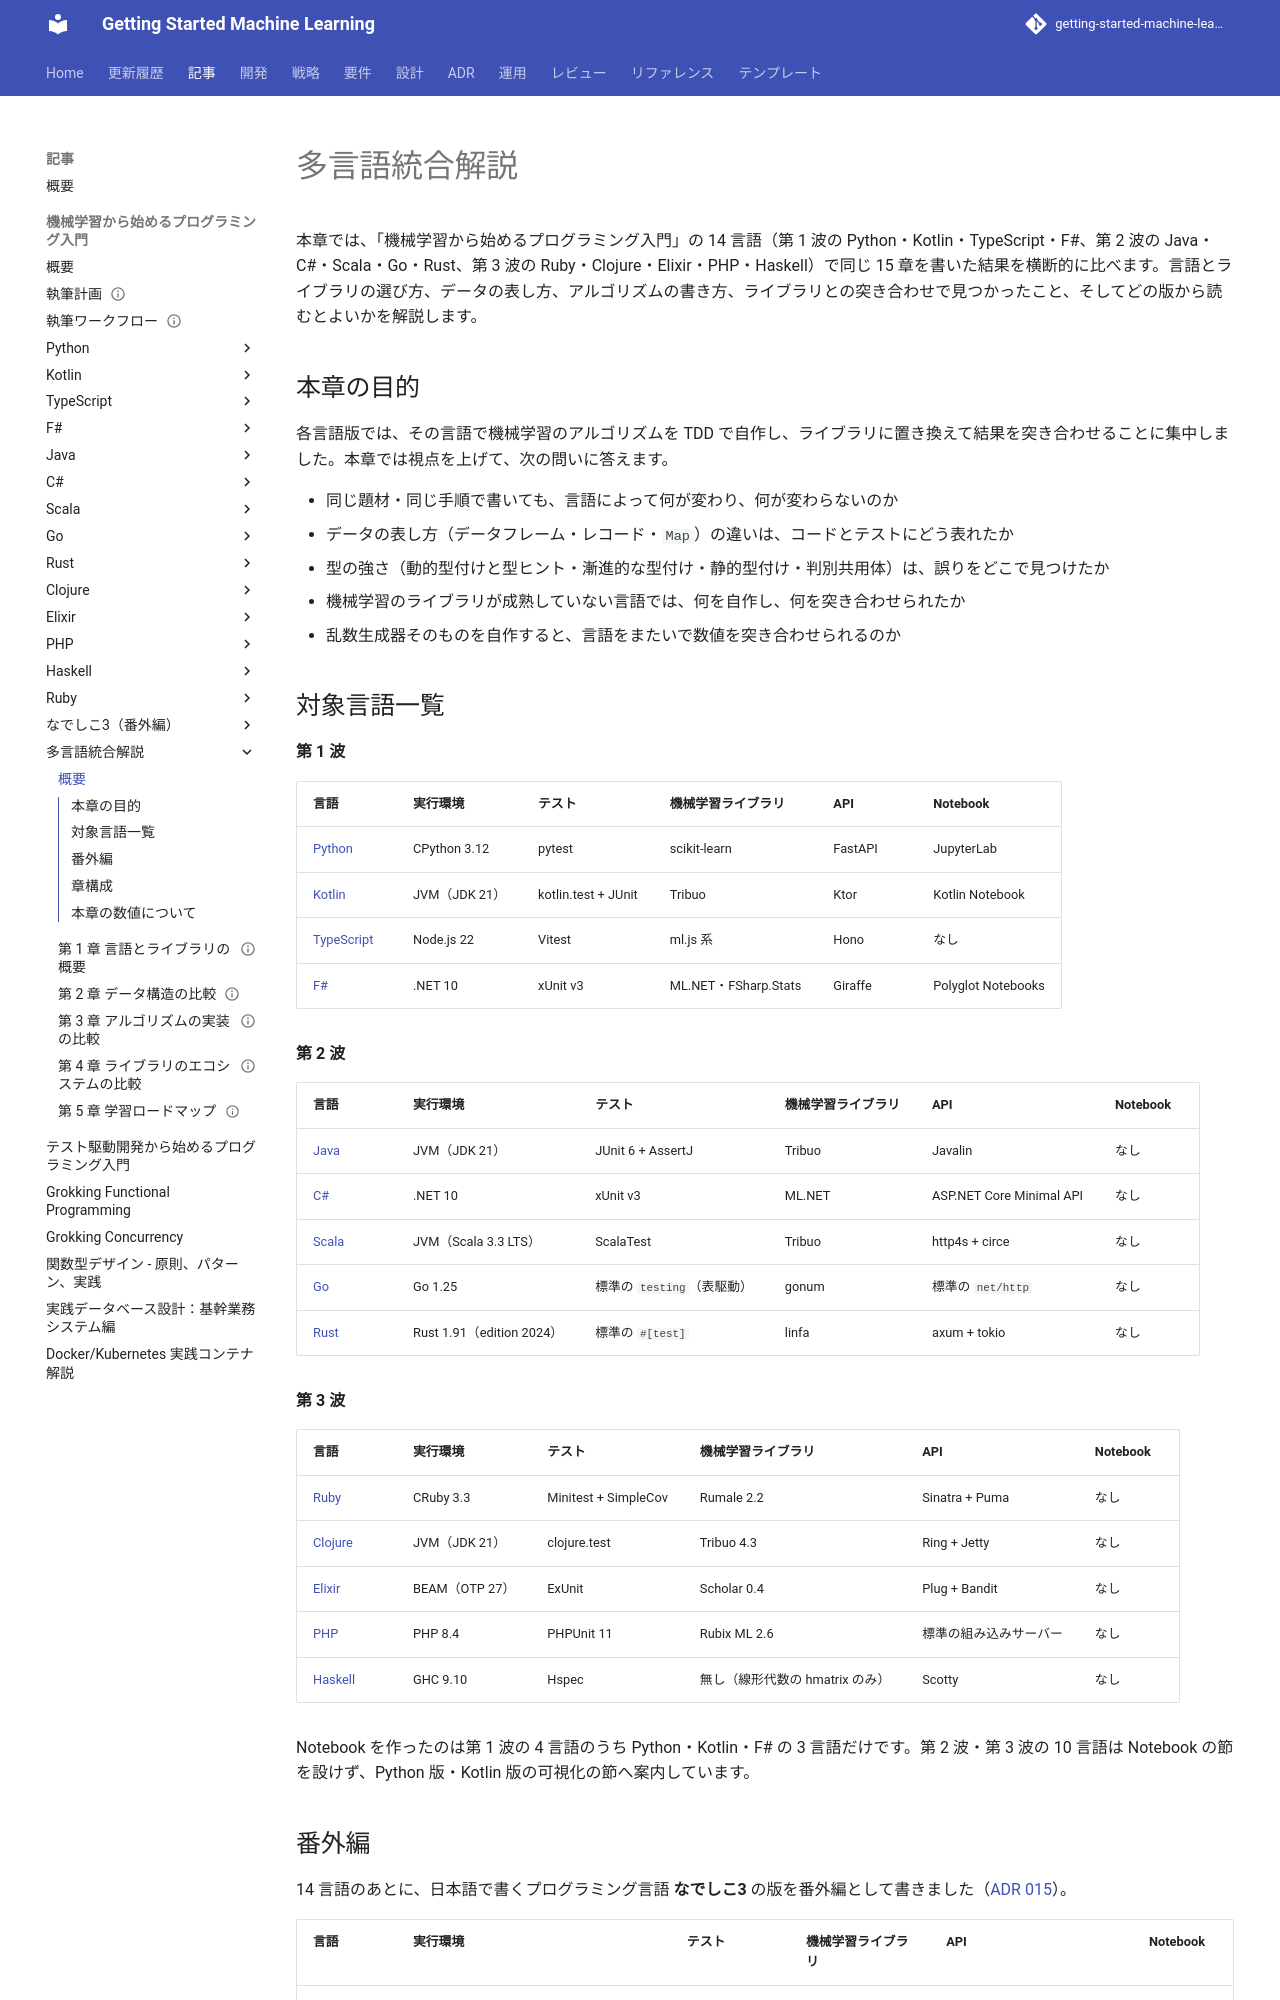

repository: k2works/getting-started-machine-learning · page: article/getting-start-ml/integration/index.html · generator: mkdocs

# 多言語統合解説

本章では、「機械学習から始めるプログラミング入門」の 14 言語（第 1 波の Python・Kotlin・TypeScript・F#、第 2 波の Java・C#・Scala・Go・Rust、第 3 波の Ruby・Clojure・Elixir・PHP・Haskell）で同じ 15 章を書いた結果を横断的に比べます。言語とライブラリの選び方、データの表し方、アルゴリズムの書き方、ライブラリとの突き合わせで見つかったこと、そしてどの版から読むとよいかを解説します。

## 本章の目的

各言語版では、その言語で機械学習のアルゴリズムを TDD で自作し、ライブラリに置き換えて結果を突き合わせることに集中しました。本章では視点を上げて、次の問いに答えます。

- 同じ題材・同じ手順で書いても、言語によって何が変わり、何が変わらないのか
- データの表し方（データフレーム・レコード・`Map`）の違いは、コードとテストにどう表れたか
- 型の強さ（動的型付けと型ヒント・漸進的な型付け・静的型付け・判別共用体）は、誤りをどこで見つけたか
- 機械学習のライブラリが成熟していない言語では、何を自作し、何を突き合わせられたか
- 乱数生成器そのものを自作すると、言語をまたいで数値を突き合わせられるのか

## 対象言語一覧

**第 1 波**

| 言語 | 実行環境 | テスト | 機械学習ライブラリ | API | Notebook |
|------|---------|--------|------------------|-----|----------|
| [Python](../python/index.md) | CPython 3.12 | pytest | scikit-learn | FastAPI | JupyterLab |
| [Kotlin](../kotlin/index.md) | JVM（JDK 21） | kotlin.test + JUnit | Tribuo | Ktor | Kotlin Notebook |
| [TypeScript](../typescript/index.md) | Node.js 22 | Vitest | ml.js 系 | Hono | なし |
| [F#](../fsharp/index.md) | .NET 10 | xUnit v3 | ML.NET・FSharp.Stats | Giraffe | Polyglot Notebooks |

**第 2 波**

| 言語 | 実行環境 | テスト | 機械学習ライブラリ | API | Notebook |
|------|---------|--------|------------------|-----|----------|
| [Java](../java/index.md) | JVM（JDK 21） | JUnit 6 + AssertJ | Tribuo | Javalin | なし |
| [C#](../csharp/index.md) | .NET 10 | xUnit v3 | ML.NET | ASP.NET Core Minimal API | なし |
| [Scala](../scala/index.md) | JVM（Scala 3.3 LTS） | ScalaTest | Tribuo | http4s + circe | なし |
| [Go](../go/index.md) | Go 1.25 | 標準の `testing`（表駆動） | gonum | 標準の `net/http` | なし |
| [Rust](../rust/index.md) | Rust 1.91（edition 2024） | 標準の `#[test]` | linfa | axum + tokio | なし |

**第 3 波**

| 言語 | 実行環境 | テスト | 機械学習ライブラリ | API | Notebook |
|------|---------|--------|------------------|-----|----------|
| [Ruby](../ruby/index.md) | CRuby 3.3 | Minitest + SimpleCov | Rumale 2.2 | Sinatra + Puma | なし |
| [Clojure](../clojure/index.md) | JVM（JDK 21） | clojure.test | Tribuo 4.3 | Ring + Jetty | なし |
| [Elixir](../elixir/index.md) | BEAM（OTP 27） | ExUnit | Scholar 0.4 | Plug + Bandit | なし |
| [PHP](../php/index.md) | PHP 8.4 | PHPUnit 11 | Rubix ML 2.6 | 標準の組み込みサーバー | なし |
| [Haskell](../haskell/index.md) | GHC 9.10 | Hspec | 無し（線形代数の hmatrix のみ） | Scotty | なし |

Notebook を作ったのは第 1 波の 4 言語のうち Python・Kotlin・F# の 3 言語だけです。第 2 波・第 3 波の 10 言語は Notebook の節を設けず、Python 版・Kotlin 版の可視化の節へ案内しています。
